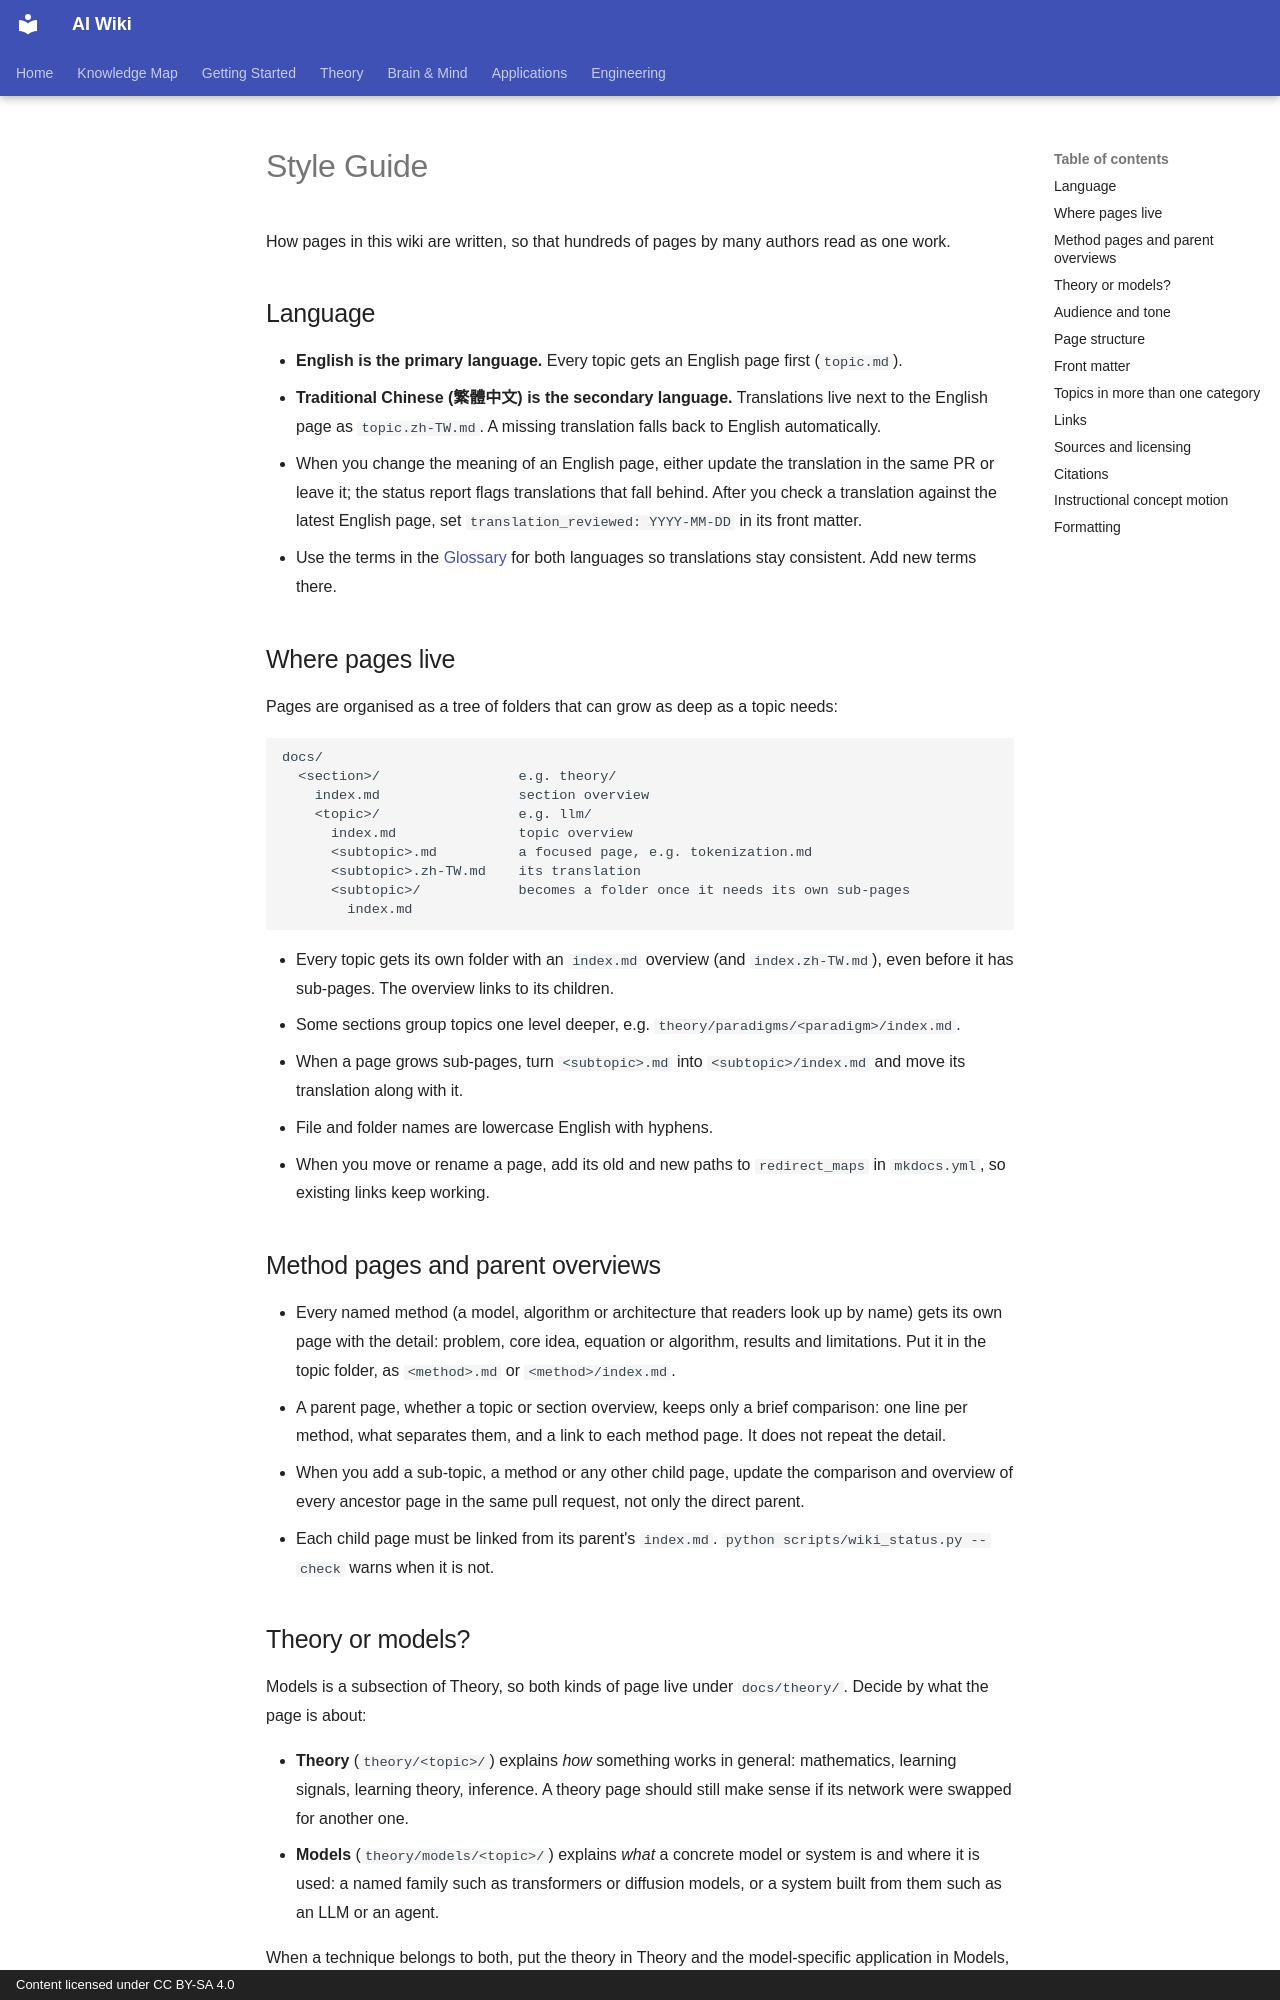

repository: zi-yue-1129/ai-wiki · page: reference/style-guide/index.html · generator: mkdocs · copyright: Content licensed under CC BY-SA 4.0

---
references: not-required  # lists and meta pages cite through their entries
---

# Style Guide

How pages in this wiki are written, so that hundreds of pages by many authors read as one work.

## Language

- **English is the primary language.** Every topic gets an English page first (`topic.md`).
- **Traditional Chinese (繁體中文) is the secondary language.** Translations live next to the English page as `topic.zh-TW.md`. A missing translation falls back to English automatically.
- When you change the meaning of an English page, either update the translation in the same PR or leave it; the status report flags translations that fall behind. After you check a translation against the latest English page, set `translation_reviewed: YYYY-MM-DD` in its front matter.
- Use the terms in the [Glossary](../glossary/index.md) for both languages so translations stay consistent. Add new terms there.

## Where pages live

Pages are organised as a tree of folders that can grow as deep as a topic needs:

```text
docs/
  <section>/                 e.g. theory/
    index.md                 section overview
    <topic>/                 e.g. llm/
      index.md               topic overview
      <subtopic>.md          a focused page, e.g. tokenization.md
      <subtopic>.zh-TW.md    its translation
      <subtopic>/            becomes a folder once it needs its own sub-pages
        index.md
```

- Every topic gets its own folder with an `index.md` overview (and `index.zh-TW.md`), even before it has sub-pages. The overview links to its children.
- Some sections group topics one level deeper, e.g. `theory/paradigms/<paradigm>/index.md`.
- When a page grows sub-pages, turn `<subtopic>.md` into `<subtopic>/index.md` and move its translation along with it.
- File and folder names are lowercase English with hyphens.
- When you move or rename a page, add its old and new paths to `redirect_maps` in `mkdocs.yml`, so existing links keep working.

## Method pages and parent overviews

- Every named method (a model, algorithm or architecture that readers look up by name) gets its own page with the detail: problem, core idea, equation or algorithm, results and limitations. Put it in the topic folder, as `<method>.md` or `<method>/index.md`.
- A parent page, whether a topic or section overview, keeps only a brief comparison: one line per method, what separates them, and a link to each method page. It does not repeat the detail.
- When you add a sub-topic, a method or any other child page, update the comparison and overview of every ancestor page in the same pull request, not only the direct parent.
- Each child page must be linked from its parent's `index.md`. `python scripts/wiki_status.py --check` warns when it is not.

## Theory or models?

Models is a subsection of Theory, so both kinds of page live under `docs/theory/`. Decide by what the page is about:

- **Theory** (`theory/<topic>/`) explains *how* something works in general: mathematics, learning signals, learning theory, inference. A theory page should still make sense if its network were swapped for another one.
- **Models** (`theory/models/<topic>/`) explains *what* a concrete model or system is and where it is used: a named family such as transformers or diffusion models, or a system built from them such as an LLM or an agent.

When a technique belongs to both, put the theory in Theory and the model-specific application in Models, and link the two with `related:`. Don't repeat the same material in both sections.
